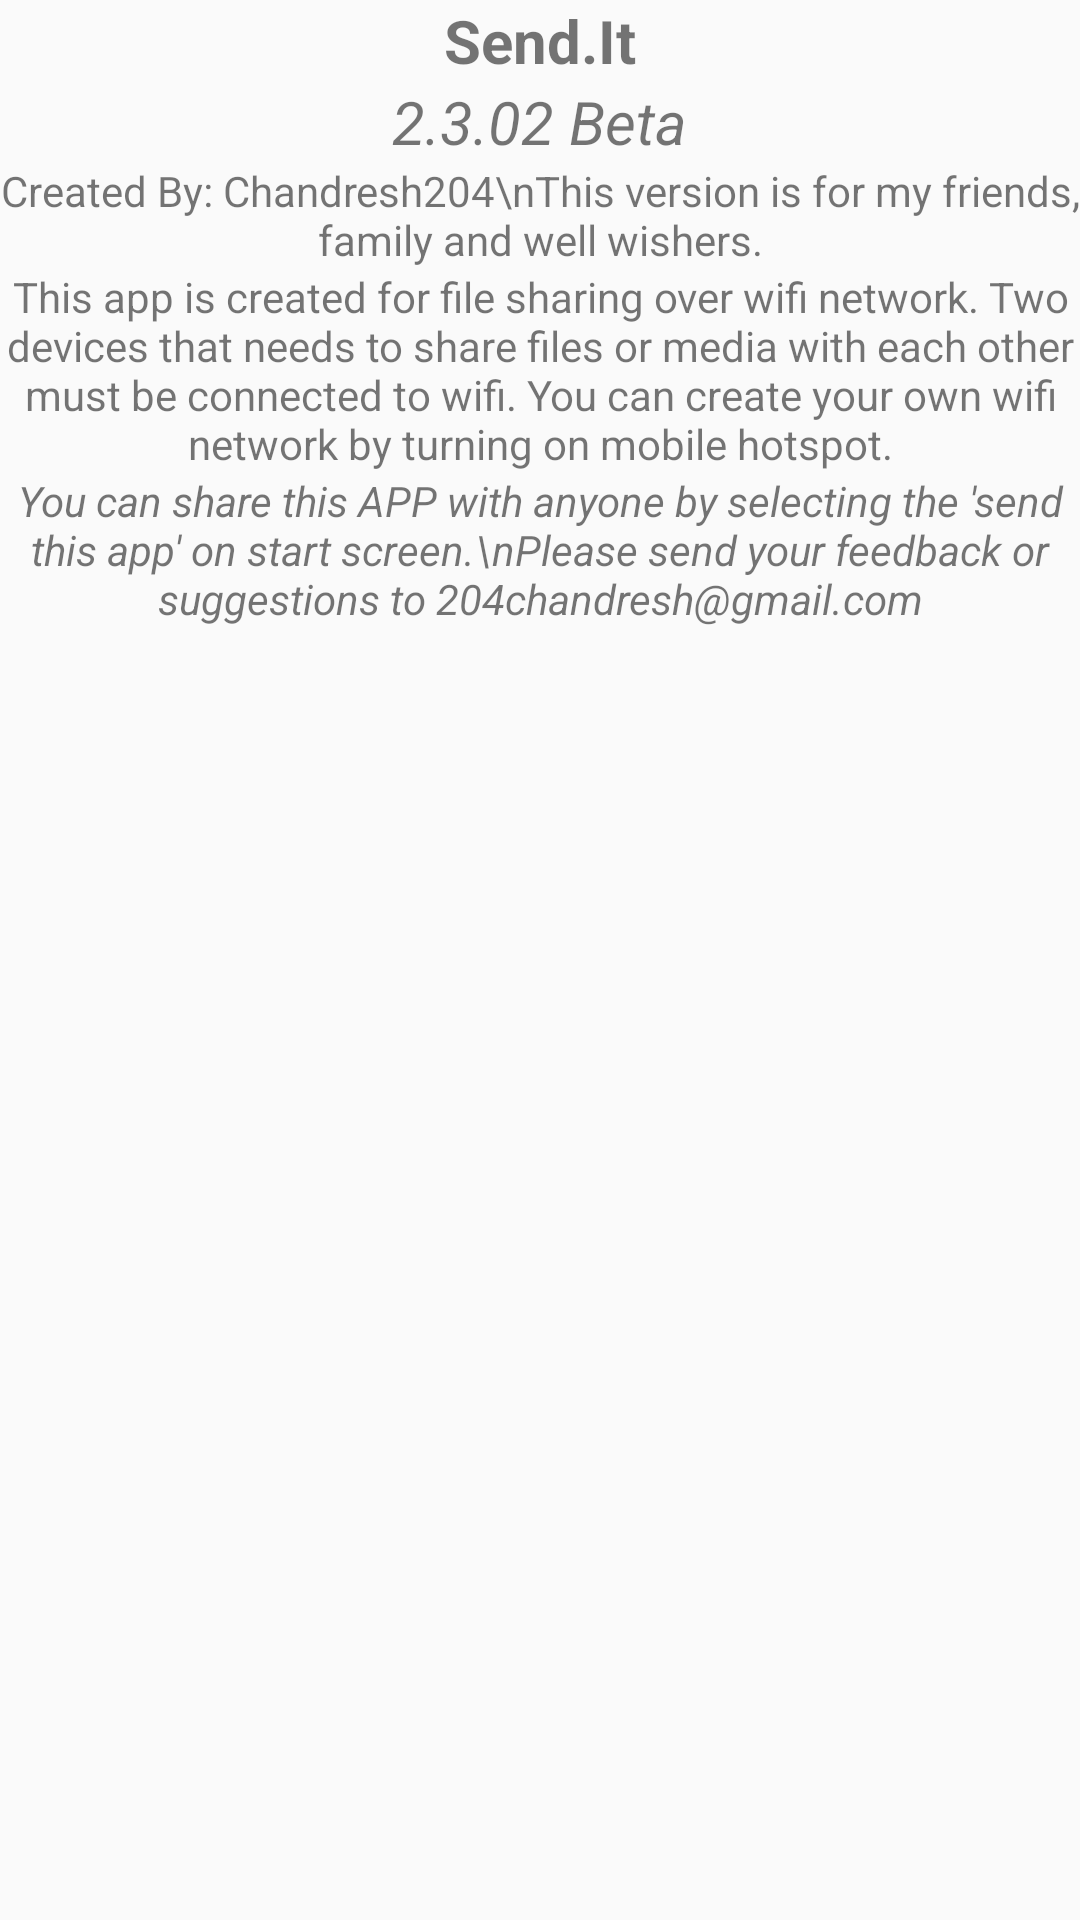

Reconstruct the res/layout file that produces this screen, plus the resources it refers to.
<!-- AndroidManifest.xml: application theme AppTheme -->
<!-- res/layout/content_about.xml -->
<?xml version="1.0" encoding="utf-8"?>
<ScrollView
        xmlns:android="http://schemas.android.com/apk/res/android"
        xmlns:tools="http://schemas.android.com/tools"
        xmlns:app="http://schemas.android.com/apk/res-auto"
        android:layout_width="match_parent"
        android:layout_height="wrap_content"
        android:layout_marginTop="55dp"
        app:layout_behavior="@string/appbar_scrolling_view_behavior"
        tools:showIn="@layout/activity_about"
        tools:context=".AboutActivity">

    <LinearLayout android:layout_width="match_parent"
                  android:orientation="vertical"
                  android:gravity="center"
                  android:layout_height="wrap_content">
        <ImageView android:layout_width="wrap_content"
                   android:src="@drawable/sendit_icon_new_small"
                   android:layout_height="wrap_content"/>

        <TextView android:layout_width="wrap_content"
                  android:textStyle="bold"
                  android:text="Send.It"
                  android:textSize="@dimen/font_size_medium"
                  android:layout_height="wrap_content"/>

        <TextView android:layout_width="wrap_content"
                  android:textStyle="italic"
                  android:text="@string/app_version"
                  android:textSize="@dimen/font_size_medium"
                  android:layout_height="wrap_content"/>

        <TextView android:layout_width="wrap_content"
                  android:text="Created By: Chandresh204\nThis version is for my friends, family and well wishers."
                  android:gravity="center"
                  android:layout_height="wrap_content"/>

        <TextView android:layout_width="wrap_content"
                  android:gravity="center"
                  android:text="This app is created for file sharing over wifi network. Two devices that needs to share files or media with each other must be connected to wifi. You can create your own wifi network by turning on mobile hotspot."
                  android:layout_height="wrap_content"/>
        <TextView android:layout_width="wrap_content"
                  android:textStyle="italic"
                  android:gravity="center"
                  android:text="You can share this APP with anyone by selecting the 'send this app' on start screen.\nPlease send your feedback or suggestions to 204chandresh@gmail.com"
                  android:layout_height="wrap_content"/>
    </LinearLayout>
</ScrollView>
<!-- res/layout/activity_about.xml (included above) -->
<?xml version="1.0" encoding="utf-8"?>
<androidx.coordinatorlayout.widget.CoordinatorLayout
        xmlns:android="http://schemas.android.com/apk/res/android"
        xmlns:app="http://schemas.android.com/apk/res-auto"
        xmlns:tools="http://schemas.android.com/tools"
        android:layout_width="match_parent"
        android:layout_height="match_parent"
        tools:context=".AboutActivity">

    <LinearLayout android:layout_width="match_parent"
                  android:orientation="horizontal"
                  android:background="?attr/colorPrimary"
                  android:alpha="0.9"
                  android:id="@+id/images_toolbar"
                  android:layout_height="50dp">

        <ImageView android:layout_width="20dp"
                   android:src="@drawable/back_button"
                   android:onClick="goBack"
                   android:layout_marginRight="10dp"
                   android:layout_marginLeft="10dp"
                   android:layout_gravity="center"
                   android:layout_height="20dp"/>

        <TextView android:layout_width="wrap_content"
                  android:text="Send.it - About"
                  android:textSize="@dimen/toolbar_font_size"
                  android:textColor="#FFF"
                  android:textStyle="bold"
                  android:id="@+id/toolbar_text_images"
                  android:layout_weight="1"
                  android:layout_gravity="center_vertical"
                  android:layout_height="wrap_content"/>

    </LinearLayout>

    <include layout="@layout/content_about"/>


</androidx.coordinatorlayout.widget.CoordinatorLayout>
<!-- resources referenced by this layout -->
<resources>
  <dimen name="font_size_medium">20dp</dimen>
  <dimen name="toolbar_font_size">22dp</dimen>
  <!-- drawable back_button: png bitmap (drawable, 1278 bytes) -->
  <string name="app_version">2.3.02 Beta</string>
  <style name="AppTheme" parent="Theme.AppCompat.Light.DarkActionBar">
          
          <item name="colorPrimary">@color/SenderPrimary</item>
          <item name="colorPrimaryDark">@color/GreenPrimary</item>
          <item name="colorAccent">@color/colorAccent</item>
      </style>
  <color name="SenderPrimary">#3288ff</color>
  <color name="GreenPrimary">#15a962</color>
  <color name="colorAccent">#13e7af</color>
</resources>
